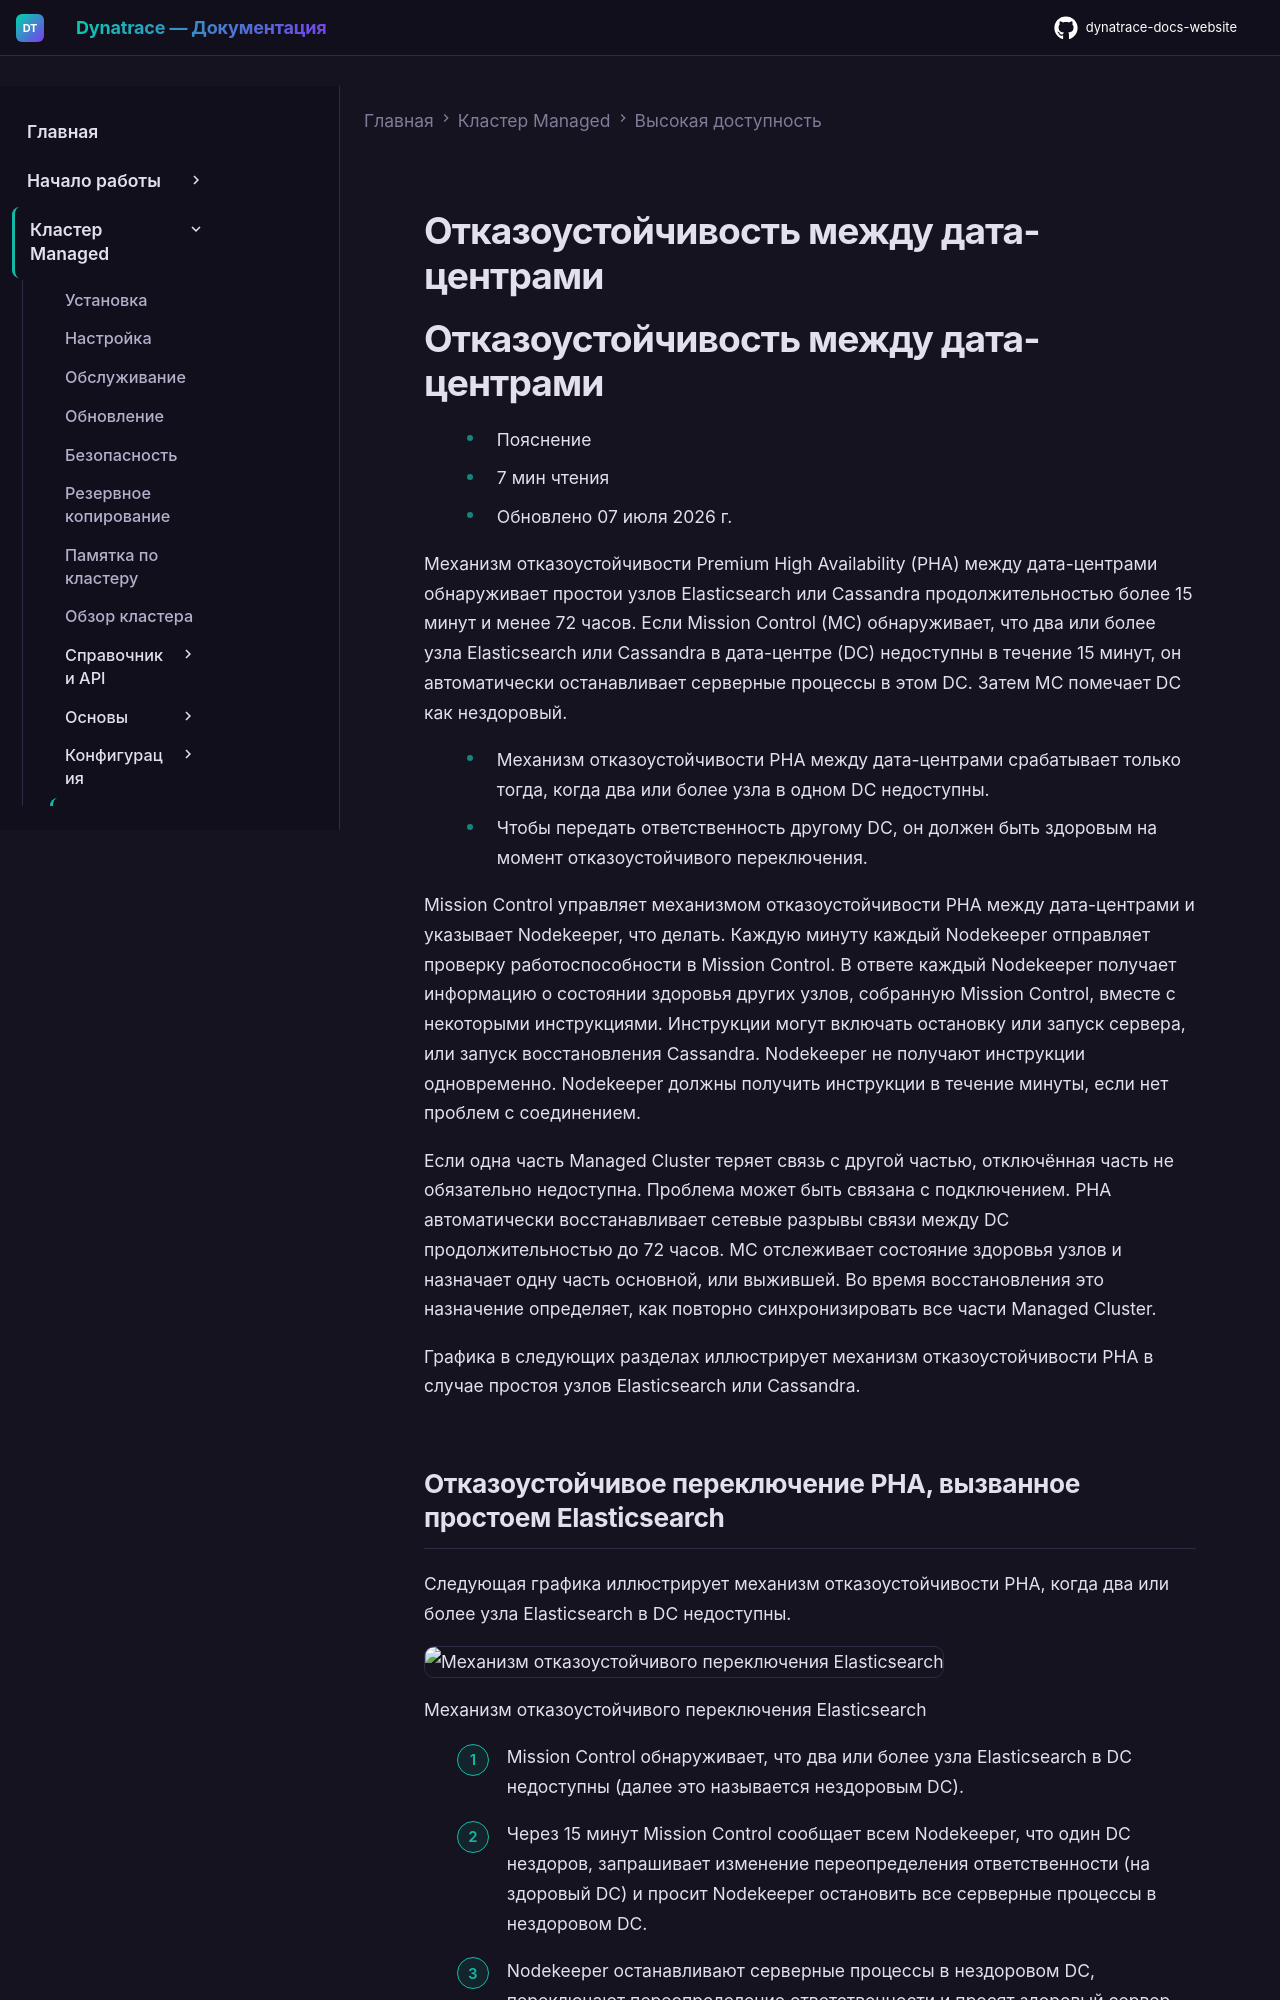

repository: Yerkebulan-Ardabayev/dynatrace-docs-website · page: managed-ru/managed-cluster/high-availability/failover/index.html · generator: mkdocs

---
title: Отказоустойчивость между дата-центрами
source: https://docs.dynatrace.com/managed/managed-cluster/high-availability/failover
---

# Отказоустойчивость между дата-центрами

# Отказоустойчивость между дата-центрами

* Пояснение
* 7 мин чтения
* Обновлено 07 июля 2026 г.

Механизм отказоустойчивости Premium High Availability (PHA) между дата-центрами обнаруживает простои узлов Elasticsearch или Cassandra продолжительностью более 15 минут и менее 72 часов. Если Mission Control (MC) обнаруживает, что два или более узла Elasticsearch или Cassandra в дата-центре (DC) недоступны в течение 15 минут, он автоматически останавливает серверные процессы в этом DC. Затем MC помечает DC как нездоровый.

* Механизм отказоустойчивости PHA между дата-центрами срабатывает только тогда, когда два или более узла в одном DC недоступны.
* Чтобы передать ответственность другому DC, он должен быть здоровым на момент отказоустойчивого переключения.

Mission Control управляет механизмом отказоустойчивости PHA между дата-центрами и указывает Nodekeeper, что делать. Каждую минуту каждый Nodekeeper отправляет проверку работоспособности в Mission Control. В ответе каждый Nodekeeper получает информацию о состоянии здоровья других узлов, собранную Mission Control, вместе с некоторыми инструкциями. Инструкции могут включать остановку или запуск сервера, или запуск восстановления Cassandra. Nodekeeper не получают инструкции одновременно. Nodekeeper должны получить инструкции в течение минуты, если нет проблем с соединением.

Если одна часть Managed Cluster теряет связь с другой частью, отключённая часть не обязательно недоступна. Проблема может быть связана с подключением. PHA автоматически восстанавливает сетевые разрывы связи между DC продолжительностью до 72 часов. MC отслеживает состояние здоровья узлов и назначает одну часть основной, или выжившей. Во время восстановления это назначение определяет, как повторно синхронизировать все части Managed Cluster.

Графика в следующих разделах иллюстрирует механизм отказоустойчивости PHA в случае простоя узлов Elasticsearch или Cassandra.
